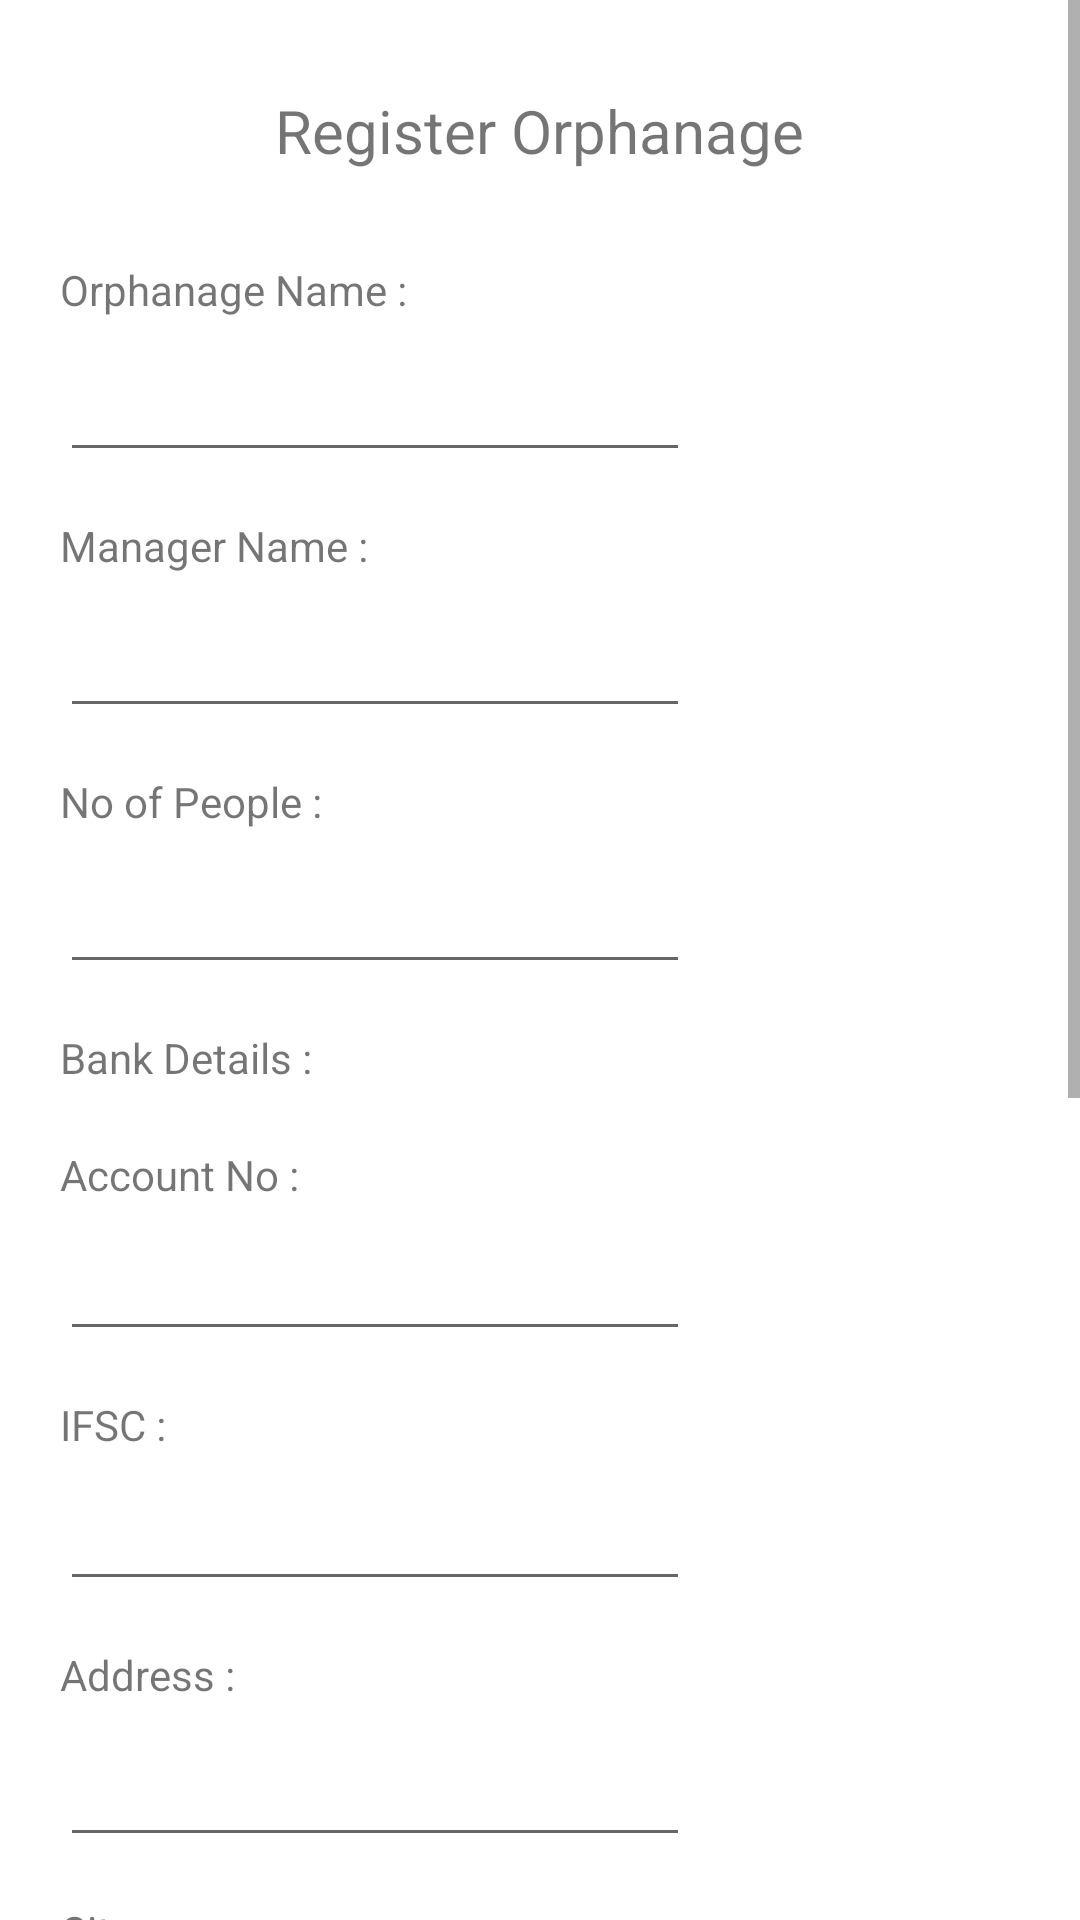

Write the Android layout XML for this screen, with the resource values it uses.
<!-- AndroidManifest.xml: application theme Theme.Orphanage -->
<!-- res/layout/activity_register_admin.xml -->
<?xml version="1.0" encoding="utf-8"?>
<ScrollView xmlns:android="http://schemas.android.com/apk/res/android"
    xmlns:app="http://schemas.android.com/apk/res-auto"
    xmlns:tools="http://schemas.android.com/tools"
    android:layout_width="match_parent"
    android:layout_height="match_parent"
    tools:context=".RegisterAdmin"
    android:fontFamily="sans-serif"
    android:textColor="@color/black"
    >
    <LinearLayout
        android:layout_width="match_parent"
        android:layout_height="match_parent"
        android:orientation="vertical"
        >


        <TextView
            android:id="@+id/tv_admin_register"
            android:layout_width="wrap_content"
            android:layout_height="wrap_content"
            android:layout_gravity="center"
            android:text="Register Orphanage"
            android:textSize="20dp"
            android:layout_marginBottom="30dp"
            android:layout_marginTop="30dp"

            />

        <TextView
            android:id="@+id/tv_admin_name"
            android:layout_width="wrap_content"
            android:layout_height="wrap_content"
            android:layout_marginStart="20dp"
            android:layout_marginBottom="10dp"
            android:text="Orphanage Name :" />

        <EditText
            android:id="@+id/et_admin_name"
            android:layout_width="wrap_content"
            android:layout_height="wrap_content"
            android:ems="10"
            android:layout_marginStart="20dp"
            android:inputType="textPersonName"
            />

        <TextView
            android:id="@+id/tv_admin_manager_name"
            android:layout_width="wrap_content"
            android:layout_height="wrap_content"
            android:layout_marginTop="15dp"
            android:layout_marginStart="20dp"
            android:layout_marginBottom="10dp"
            android:text="Manager Name :" />

        <EditText
            android:id="@+id/et_admin_manager_name"
            android:layout_width="wrap_content"
            android:layout_height="wrap_content"
            android:ems="10"
            android:layout_marginStart="20dp"
            android:inputType="textPersonName"
            />

        <TextView
            android:id="@+id/tv_admin_no_of_ppl"
            android:layout_width="wrap_content"
            android:layout_height="wrap_content"
            android:layout_marginTop="15dp"
            android:layout_marginStart="20dp"
            android:layout_marginBottom="10dp"
            android:text="No of People :" />

        <EditText
            android:id="@+id/et_admin_no_of_ppl"
            android:layout_width="wrap_content"
            android:layout_height="wrap_content"
            android:ems="10"
            android:layout_marginStart="20dp"
            android:inputType="textPersonName"
            />

        <TextView
            android:id="@+id/tv_admin_bank_details"
            android:layout_width="wrap_content"
            android:layout_height="wrap_content"
            android:layout_marginTop="15dp"
            android:layout_marginStart="20dp"
            android:layout_marginBottom="5dp"
            android:text="Bank Details :" />

        <TextView
            android:id="@+id/tv_admin_account_no"
            android:layout_width="wrap_content"
            android:layout_height="wrap_content"
            android:layout_marginTop="15dp"
            android:layout_marginStart="20dp"
            android:layout_marginBottom="8dp"
            android:text="Account No :" />

        <EditText
            android:id="@+id/et_admin_account_no"
            android:layout_width="wrap_content"
            android:layout_height="wrap_content"
            android:ems="10"
            android:layout_marginStart="20dp"
            android:inputType="textPersonName"
            />
        <TextView
            android:id="@+id/tv_admin_ifsc_no"
            android:layout_width="wrap_content"
            android:layout_height="wrap_content"
            android:layout_marginTop="15dp"
            android:layout_marginStart="20dp"
            android:layout_marginBottom="8dp"
            android:text="IFSC :" />
        <EditText
            android:id="@+id/et_admin_ifsc_no"
            android:layout_width="wrap_content"
            android:layout_height="wrap_content"
            android:ems="10"
            android:layout_marginStart="20dp"
            android:inputType="textPersonName"
            />

        <TextView
            android:id="@+id/tv_admin_address"
            android:layout_width="wrap_content"
            android:layout_height="wrap_content"
            android:layout_marginTop="15dp"
            android:layout_marginStart="20dp"
            android:layout_marginBottom="10dp"
            android:text="Address :" />

        <EditText
            android:id="@+id/et_admin_address"
            android:layout_width="wrap_content"
            android:layout_height="wrap_content"
            android:ems="10"
            android:layout_marginStart="20dp"
            android:inputType="textLongMessage"
            />

        <TextView
            android:id="@+id/tv_admin_city"
            android:layout_width="wrap_content"
            android:layout_height="wrap_content"
            android:layout_marginTop="15dp"
            android:layout_marginStart="20dp"
            android:layout_marginBottom="10dp"
            android:text="City :" />

        <EditText
            android:id="@+id/et_admin_city"
            android:layout_width="wrap_content"
            android:layout_height="wrap_content"
            android:ems="10"
            android:layout_marginStart="20dp"
            android:inputType="textPersonName"
            />

        <TextView
            android:id="@+id/tv_admin_register_email"
            android:layout_width="wrap_content"
            android:layout_height="wrap_content"
            android:layout_marginTop="15dp"
            android:layout_marginStart="20dp"
            android:layout_marginBottom="10dp"
            android:text="Email :" />

        <EditText
            android:id="@+id/et_admin_register_email"
            android:layout_width="wrap_content"
            android:layout_height="wrap_content"
            android:ems="10"
            android:layout_marginStart="20dp"
            android:inputType="textEmailAddress"
            />
        <TextView
            android:id="@+id/tv_admin_mobile_no"
            android:layout_width="wrap_content"
            android:layout_height="wrap_content"
            android:layout_marginTop="15dp"
            android:layout_marginStart="20dp"
            android:layout_marginBottom="10dp"
            android:text="Mobile :" />

        <EditText
            android:id="@+id/et_admin_mobile_no"
            android:layout_width="wrap_content"
            android:layout_height="wrap_content"
            android:ems="10"
            android:layout_marginStart="20dp"
            android:inputType="phone"
            />

        <TextView
            android:id="@+id/tv_admin_register_password"
            android:layout_width="wrap_content"
            android:layout_height="wrap_content"
            android:layout_marginTop="15dp"
            android:layout_marginStart="20dp"
            android:layout_marginBottom="10dp"
            android:text="Password" />

        <EditText
            android:id="@+id/et_admin_register_password"
            android:layout_width="wrap_content"
            android:layout_height="wrap_content"
            android:ems="10"
            android:layout_marginStart="20dp"
            android:inputType="text"
            />

        <TextView
            android:id="@+id/tv_admin_register_confirm_password"
            android:layout_width="wrap_content"
            android:layout_height="wrap_content"
            android:layout_marginTop="15dp"
            android:layout_marginStart="20dp"
            android:layout_marginBottom="10dp"
            android:text="Confirm Password" />

        <EditText
            android:id="@+id/et_admin_register_confirm_password"
            android:layout_width="wrap_content"
            android:layout_height="wrap_content"
            android:ems="10"
            android:layout_marginStart="20dp"
            android:inputType="text"
            />

        <Button
            android:id="@+id/btn_admin_register_orphanage"
            android:layout_width="wrap_content"
            android:layout_height="wrap_content"
            android:text="REGISTER"
            android:layout_gravity="center"
            android:layout_marginTop="25dp"
            />


    </LinearLayout>
</ScrollView>
<!-- resources referenced by this layout -->
<resources>
  <style name="Theme.Orphanage" parent="Theme.MaterialComponents.DayNight.DarkActionBar">
          
          <item name="colorPrimary">@color/purple_500</item>
          <item name="colorPrimaryVariant">@color/purple_700</item>
          <item name="colorOnPrimary">@color/white</item>
          
          <item name="colorSecondary">@color/teal_200</item>
          <item name="colorSecondaryVariant">@color/teal_700</item>
          <item name="colorOnSecondary">@color/black</item>
          
          <item name="android:statusBarColor" tools:targetApi="l">?attr/colorPrimaryVariant</item>
          
      </style>
  <!-- not gathered from this repository: default colours our renderer supplied (Android Studio template values) -->
  <color name="purple_500">#FF6200EE</color>
  <color name="purple_700">#FF3700B3</color>
  <color name="teal_200">#FF03DAC5</color>
  <color name="teal_700">#FF018786</color>
  <color name="black">#FF000000</color>
  <color name="white">#FFFFFFFF</color>
</resources>
